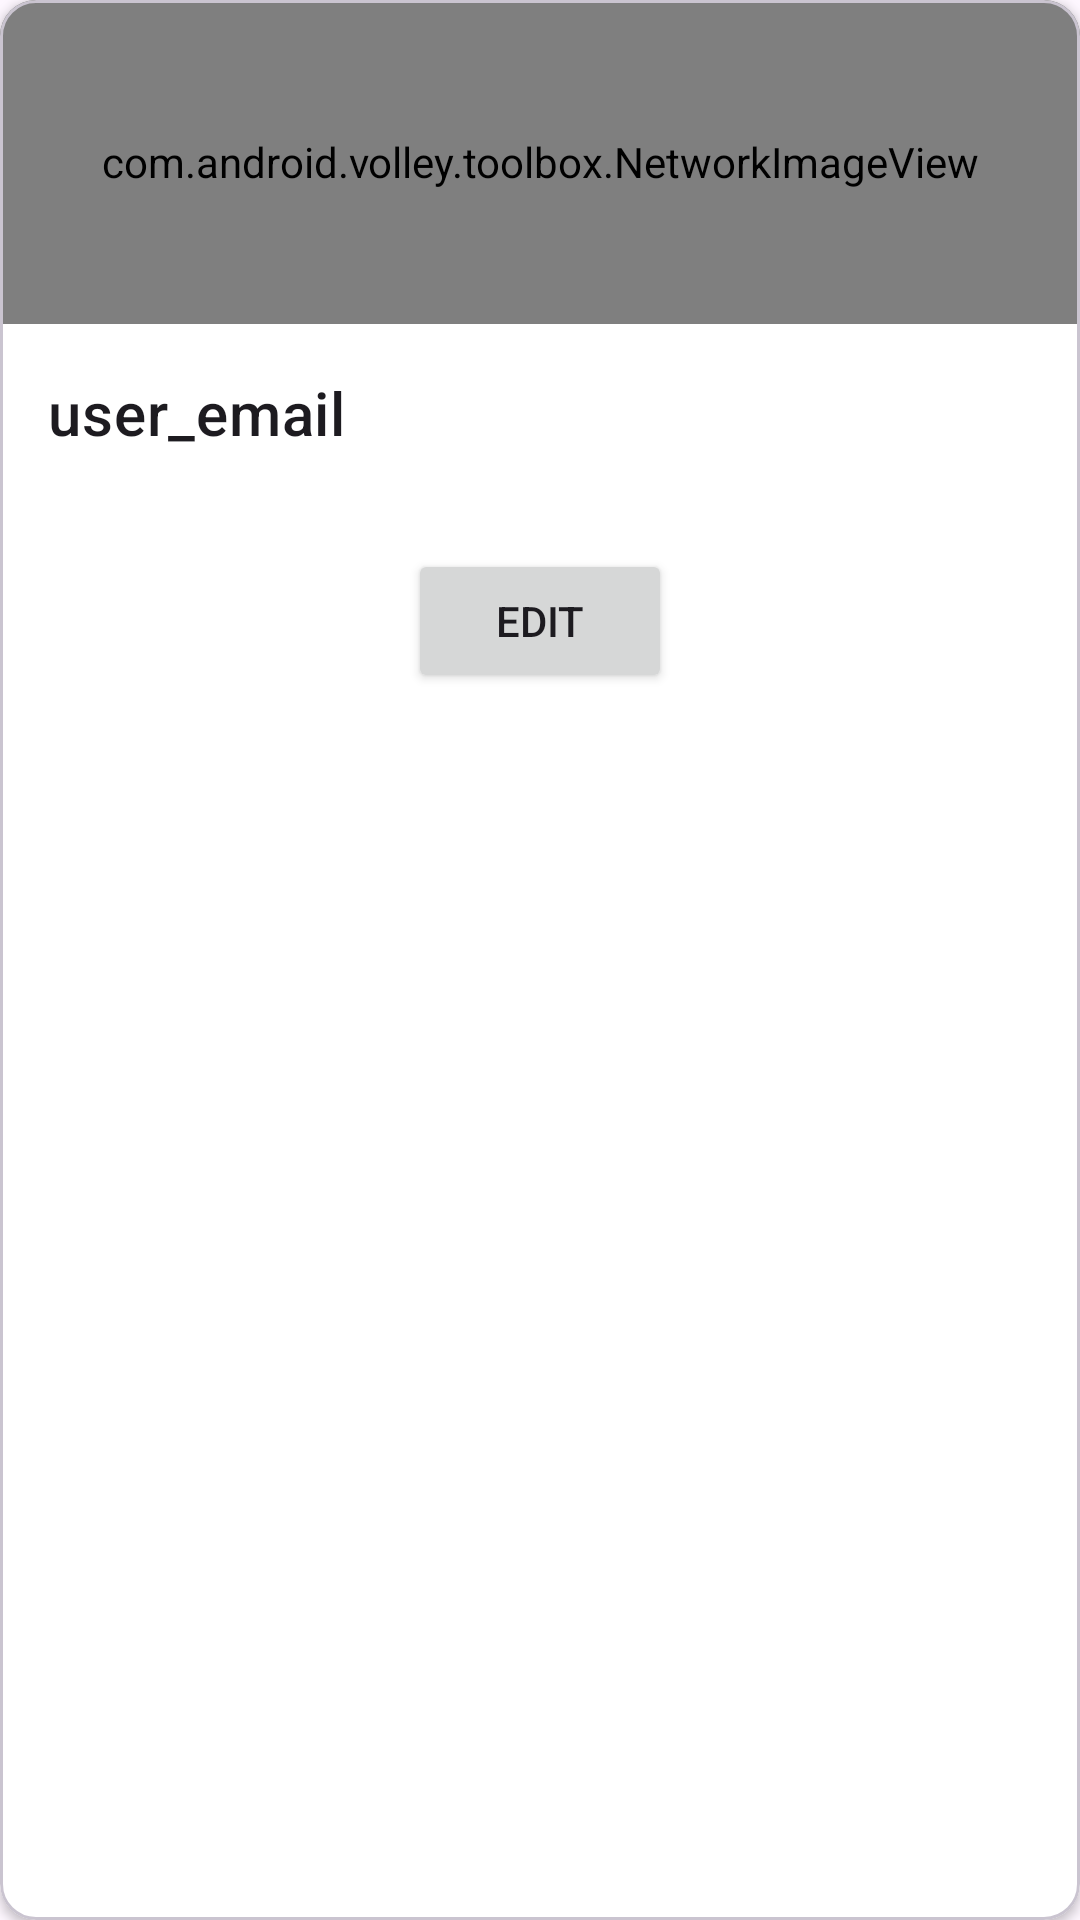

Layout XML and referenced resources for this Android screen:
<!-- AndroidManifest.xml: application theme Theme.AndroidLesson1 -->
<!-- res/layout/user_item.xml -->
<?xml version="1.0" encoding="utf-8"?>
<com.google.android.material.card.MaterialCardView xmlns:android="http://schemas.android.com/apk/res/android"
    xmlns:app="http://schemas.android.com/apk/res-auto"
    android:layout_width="match_parent"
    android:layout_height="wrap_content"
    app:cardBackgroundColor="@android:color/white"
    app:cardElevation="2dp"
    app:cardPreventCornerOverlap="true"
    android:layout_margin="5dp">

    <LinearLayout
        android:layout_width="match_parent"
        android:layout_height="wrap_content"
        android:orientation="vertical">

        <com.android.volley.toolbox.NetworkImageView
            android:id="@+id/user_photo"
            android:layout_width="match_parent"
            android:layout_height="108dp"
            android:background="?attr/colorPrimaryDark"
            android:scaleType="centerCrop" />

        <LinearLayout
            android:layout_width="match_parent"
            android:layout_height="wrap_content"
            android:orientation="vertical"
            android:padding="16dp">

            <TextView
                android:id="@+id/user_email"
                android:layout_width="match_parent"
                android:layout_height="wrap_content"
                android:text="user_email"
                android:textAppearance="?attr/textAppearanceHeadline6" />

        </LinearLayout>
        <LinearLayout
            android:layout_width="match_parent"
            android:layout_height="wrap_content"
            android:orientation="vertical"
            android:padding="16dp"
            android:gravity="center_horizontal">

            <Button
                android:id="@+id/btnEdit"
                android:layout_width="wrap_content"
                android:layout_height="wrap_content"
                android:text="Edit"
                />

        </LinearLayout>
    </LinearLayout>
</com.google.android.material.card.MaterialCardView>
<!-- resources referenced by this layout -->
<resources>
  <style name="Theme.AndroidLesson1" parent="Theme.Material3.DayNight">
          
          <item name="colorPrimary">@color/purple_500</item>
          <item name="colorPrimaryVariant">@color/purple_700</item>
          <item name="colorOnPrimary">@color/white</item>
          
          <item name="colorSecondary">@color/teal_200</item>
          <item name="colorSecondaryVariant">@color/teal_700</item>
          <item name="colorOnSecondary">@color/black</item>
          
          <item name="android:statusBarColor" tools:targetApi="l">?attr/colorPrimaryVariant</item>
          
      </style>
  <color name="purple_500">#FF6200EE</color>
  <color name="purple_700">#FF3700B3</color>
  <color name="white">#FFFFFFFF</color>
  <color name="teal_200">#FF03DAC5</color>
  <color name="teal_700">#FF018786</color>
  <color name="black">#FF000000</color>
</resources>
